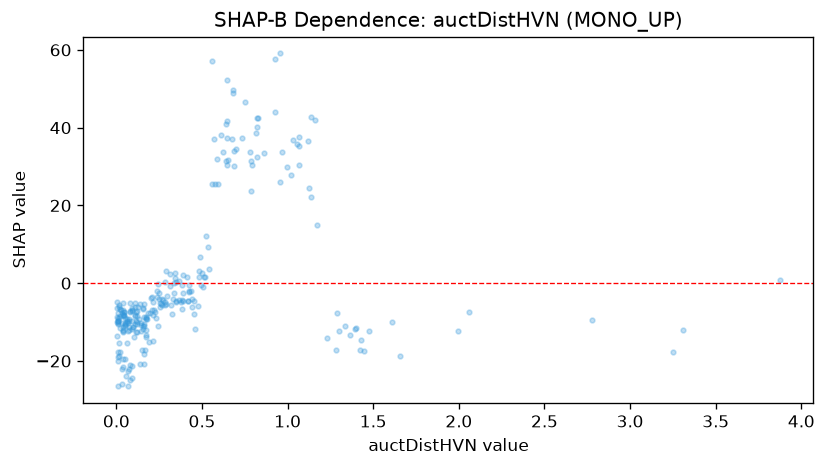

Source data for this figure (header and first rows):
feature_value, shap_value
0.107, -8.08
0.13, -9.128
1.135, 22.16
0.082, -7.133
0.006, -4.818
1.656, -18.74
3.877, 0.6978
0.176, -12.1
0.347, 0.2936
0.062, -9.699
0.173, -9.125
0.684, 49.02
0.225, -7.482
0.074, -9.716
0.117, -12.52
1.065, 30.38
0.112, -9.788
0.008, -7.794
0.09, -11.76
0.535, 9.18
0.043, -7.499
0.995, 29.89
0.095, -11.16
1.056, 35.86
0.037, -5.114
0.794, 30.35
0.119, -8.531
0.335, -2.61
0.161, -20.66
0.83, 42.39
0.674, 37.18
0.173, -8.824
0.388, -4.537
0.215, -4.944
0.019, -17.68
0.051, -19.52
0.459, -11.83
0.062, -9.209
0.04, -21.66
0.027, -6.82
0.383, -0.3576
0.646, 52.35
0.285, -5.678
0.156, -11.75
0.012, -19.98
0.07, -12.28
0.163, -10.6
0.013, -15.27
0.039, -19.6
0.068, -22.52
0.494, -0.4796
0.094, -7.257
0.07, -10.16
0.044, -8.274
0.291, 3.059
0.012, -9.036
1.134, 42.81
1.392, -11.84
0.478, -5.846
0.383, -6.719
... 204 more rows
